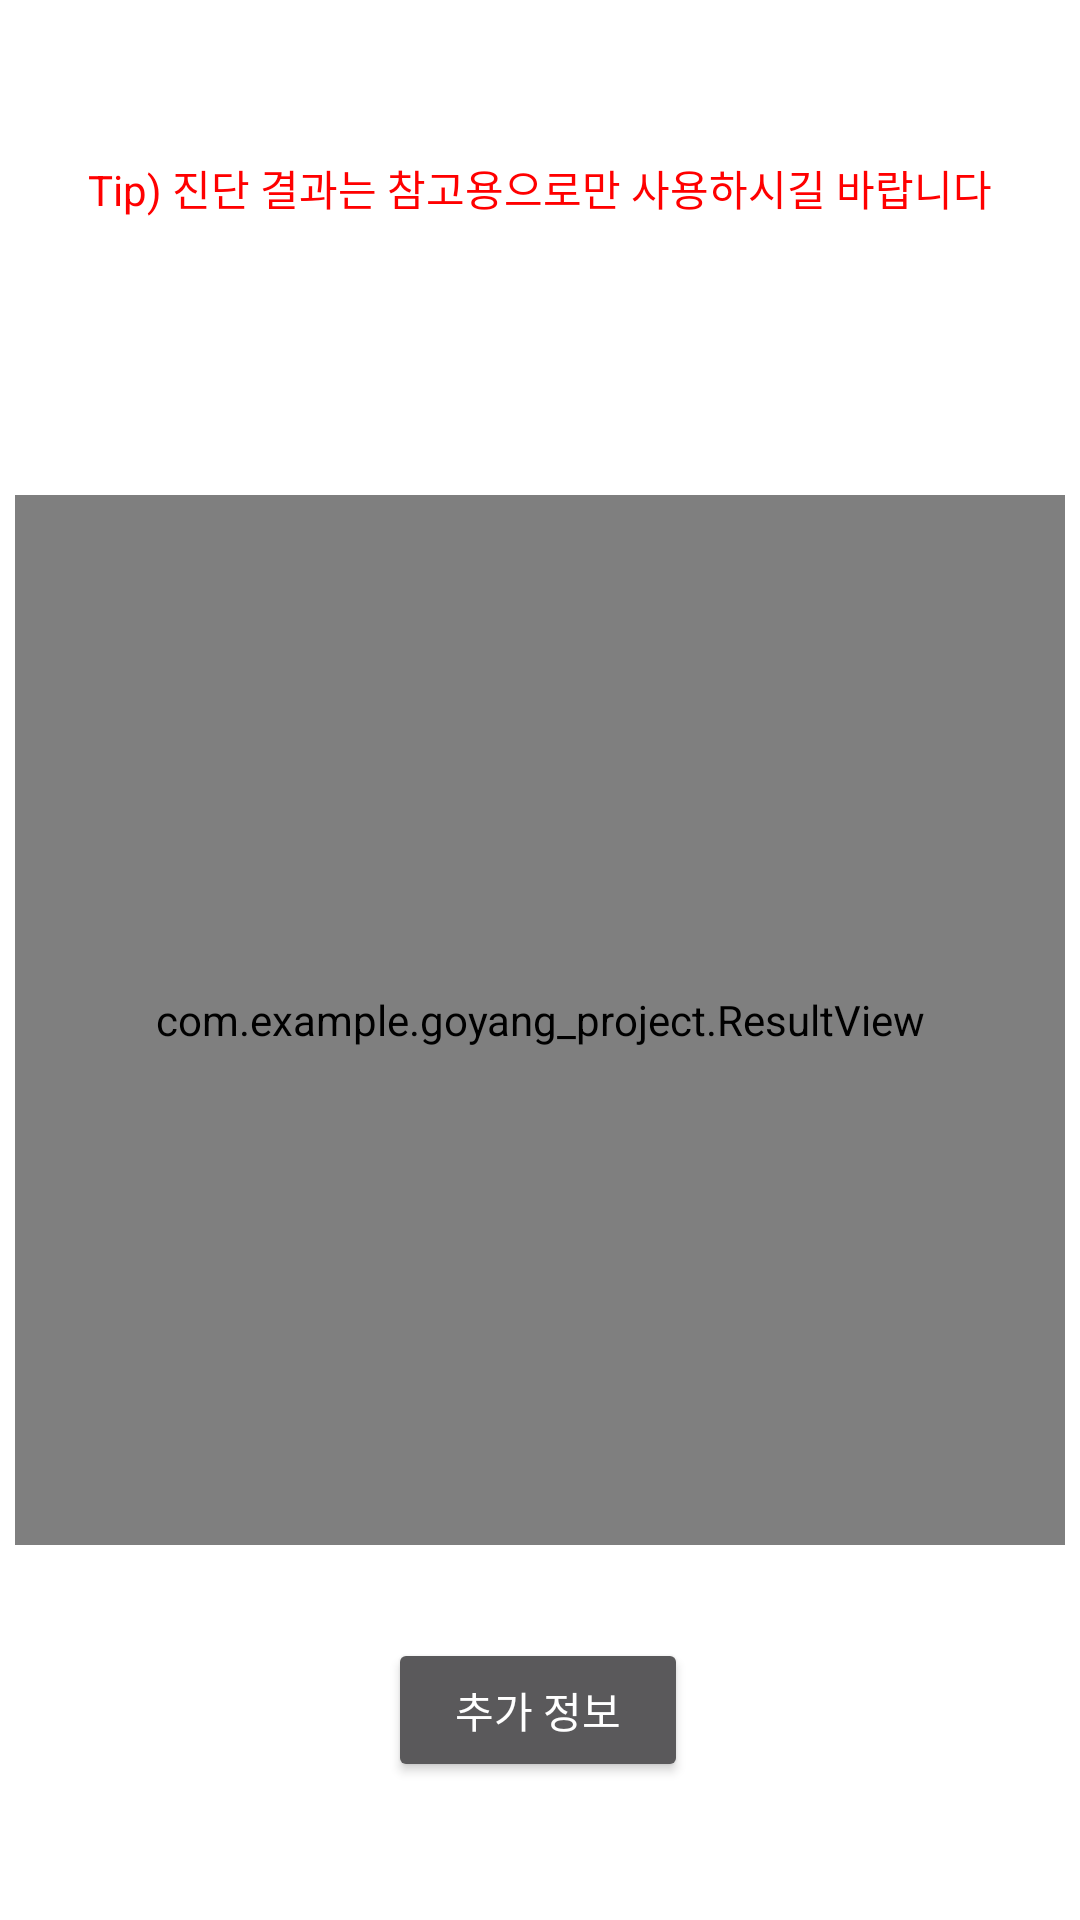

The Android layout XML behind this screen, and the referenced resources:
<!-- AndroidManifest.xml: activity theme dialogue -->
<!-- res/layout/activity_result.xml -->
<?xml version="1.0" encoding="utf-8"?>
<androidx.constraintlayout.widget.ConstraintLayout xmlns:android="http://schemas.android.com/apk/res/android"
    xmlns:app="http://schemas.android.com/apk/res-auto"
    xmlns:tools="http://schemas.android.com/tools"
    android:layout_width="match_parent"
    android:layout_height="match_parent"
    android:background="@color/white">


    <TextView
        android:id="@+id/textView5"
        android:layout_width="wrap_content"
        android:layout_height="wrap_content"
        android:text="Tip) 진단 결과는 참고용으로만 사용하시길 바랍니다"
        android:textColor="#FF0000"
        app:layout_constraintBottom_toTopOf="@+id/frameLayout"
        app:layout_constraintEnd_toEndOf="parent"
        app:layout_constraintStart_toStartOf="parent"
        app:layout_constraintTop_toTopOf="parent" />

    <FrameLayout
        android:id="@+id/frameLayout"
        android:layout_width="wrap_content"
        android:layout_height="wrap_content"
        app:layout_constraintBottom_toBottomOf="parent"
        app:layout_constraintEnd_toEndOf="parent"
        app:layout_constraintStart_toStartOf="parent"
        app:layout_constraintTop_toTopOf="parent"
        tools:ignore="MissingConstraints">

        <ImageView
            android:id="@+id/resultImage"
            android:layout_width="350dp"
            android:layout_height="350dp"
            android:layout_marginTop="40dp"
            android:background="#FFFFFF"
            app:layout_constraintDimensionRatio="1:1"
            app:layout_constraintEnd_toEndOf="parent"
            app:layout_constraintHorizontal_bias="0.491"
            app:layout_constraintStart_toStartOf="parent"
            app:layout_constraintTop_toTopOf="parent" />

        <LinearLayout
            android:layout_width="wrap_content"
            android:layout_height="wrap_content">

            <com.example.goyang_project.ResultView
                android:id="@+id/resultView"
                android:layout_width="350dp"
                android:layout_height="350dp"
                android:layout_marginTop="40dp"
                app:layout_constraintDimensionRatio="1:1"
                app:layout_constraintEnd_toEndOf="parent"
                app:layout_constraintHorizontal_bias="0.491"
                app:layout_constraintStart_toStartOf="parent"
                app:layout_constraintTop_toTopOf="parent" />

        </LinearLayout>
    </FrameLayout>

    <Button
        android:id="@+id/moreInfo"
        android:layout_width="100dp"
        android:layout_height="wrap_content"
        android:text="추가 정보"
        android:textAllCaps="false"
        app:layout_constraintBottom_toBottomOf="parent"
        app:layout_constraintEnd_toEndOf="parent"
        app:layout_constraintHorizontal_bias="0.498"
        app:layout_constraintStart_toStartOf="parent"
        app:layout_constraintTop_toBottomOf="@+id/frameLayout"
        app:layout_constraintVertical_bias="0.401" />


</androidx.constraintlayout.widget.ConstraintLayout>
<!-- resources referenced by this layout -->
<resources>
  <color name="white">#FFFFFFFF</color>
  <style name="dialogue" parent="@style/Theme.AppCompat">
          <item name="windowNoTitle">true</item>
          <item name="windowActionBar">false</item>
          <item name="colorPrimaryDark">@color/dialogue</item>
          <item name="android:windowBackground">@drawable/dialogue_round</item>
          <item name="android:colorBackgroundCacheHint">@null</item>
          <item name="android:windowIsTranslucent">true</item>
          <item name="android:windowAnimationStyle">@android:style/Animation</item>
          <item name="android:backgroundDimEnabled">true</item>
      </style>
  <color name="dialogue">#33000000</color>
  <!-- drawable dialogue_round (drawable) -->
  <?xml version="1.0" encoding="utf-8"?>
  <shape xmlns:android="http://schemas.android.com/apk/res/android">
      <corners android:radius="50dp"/>
      <solid android:color="#ffffff"/>
      <stroke
          android:width="3dp"
          android:color="#ffffff"/>
  
  
  </shape>
</resources>
